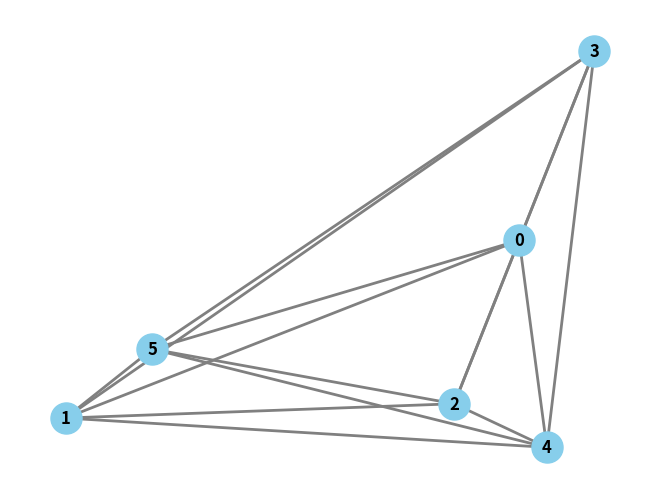

Generate this figure with matplotlib:
import numpy as np
import matplotlib.pyplot as plt
import networkx as nx


# Create an empty undirected graph
G = nx.Graph()

K6 = nx.complete_graph(6)

# Print basic information about the graph
print("Nodes:", K6.nodes())
print("Edges:", K6.edges())

# Draw and visualize the graph
pos = nx.random_layout(K6)  # Position nodes using a spring layout
nx.draw(K6, pos, with_labels=True, node_size=500, node_color='skyblue', font_size=12, font_color='black', font_weight='bold', edge_color='gray', width=2)

# You can save the graph as an image or display it
plt.savefig("K6_graph.png", format="PNG")
plt.show()

# You can save the graph as an image or display it
plt.show()
